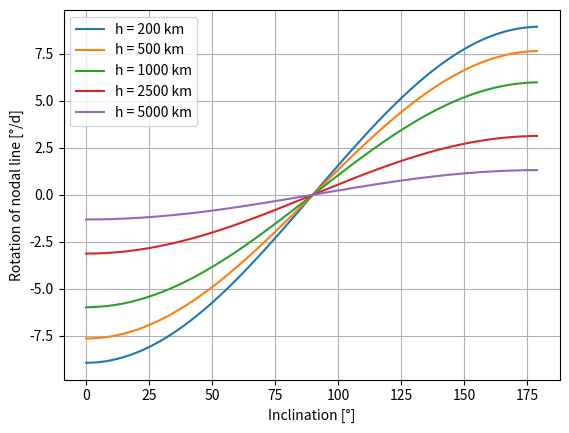
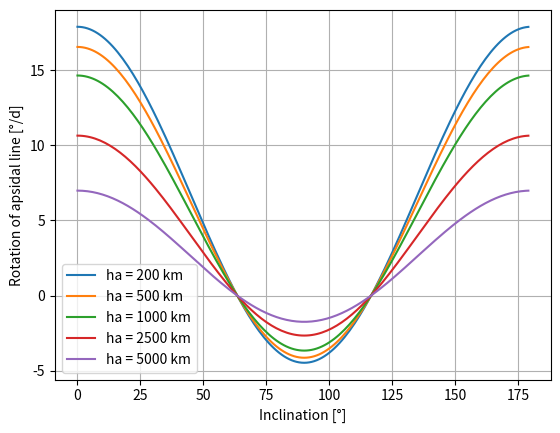

These figures' Python source, in order:
"""
This program was created exclusively for the course "Raumflugmechanik"
(Spaceflight Dynamics) at FH Aachen University of Applied Sciences
[redacted]
"""

import numpy as np
import matplotlib.pyplot as plt


class Earth:
    mu = 398600.4  # Gravitational parameter in [km^3/s^2]
    R = 6378.14  # Radius in [km]
    J2 = 0.00108263  # J2


e = Earth()  # Create Earth object


def calculate_prefactor(a, ecc):
    n = np.sqrt(e.mu / np.power(a, 3))  # Calculate mean motion in [°/s]
    return -3 * n * e.J2 * np.power(e.R, 2) / (2 * np.power(a, 2) * np.power(1 - np.power(ecc, 2), 2))


def rotation_nodal_line(i, h, ecc):  # Calculate dOmega / dt
    i = i * np.pi / 180  # Convert inclination to [°]
    ran = calculate_prefactor(e.R + h, ecc) * np.cos(i)  # Calculate dOmega / dt
    return ran * (180 / np.pi) * 86400  # Convert to [°/d]


def rotation_apsidal_line(i, a, ecc):  # Calculate domega / dt
    i = i * np.pi / 180  # Convert inclination to [°]
    rp = calculate_prefactor(a, ecc) * (5/2 * np.power(np.sin(i), 2) - 2)  # Calculate domega / dt
    return rp * (180 / np.pi) * 86400  # Convert to [°/d]


def plot_rot_nodal_line(inc, alt, ecc):
    fig, ax = plt.subplots()
    for j in range(0, 5):
        ax.plot(inc, rotation_nodal_line(inc, alt[j], ecc[j]), '-', label='h = {} km'.format(int(alt[j])))
    ax.legend()


def plot_rot_apsidal_line(inc, sma, h, ecc):
    fig, ax = plt.subplots()
    for j in range(0, 5):
        ax.plot(inc, rotation_apsidal_line(inc, sma[j], ecc[j]), '-', label='ha = {} km'.format(int(h[j])))
    ax.legend()


h_list = [200.0, 500.0, 1000.0, 2500.0, 5000.0]  # List of altitudes in [km]
hp = 200  # Pericenter altitude for apsidal rotation in [km]
rp = e.R + hp  # Pericenter radius for apsidal rotation in [km]
ha_list = [200.0, 500.0, 1000.0, 2500.0, 5000.0]  # List of apocenters for rotation of apsidal line in [km]
ecc0_list = [0.0] * 5  # List of eccentricities for rotation of nodal line
ecc_list = [0.0] * 5  # List of eccentricities for rotation od nodal line
sma_list = [0.0] * 5  # List of semi-major axes for rotation od nodal line
for j in range(0, 5):
    sma_list[j] = (rp + (e.R + ha_list[j])) / 2
    ecc_list[j] = 1 - rp / sma_list[j]
color_list = ['violet', 'cornflowerblue', 'darkturquoise', 'orange', 'crimson']  # List of plot colors

inc_range = np.arange(0, 180, 1)  # Range of inclinations in [°]

plot_rot_nodal_line(inc_range, h_list, ecc0_list)
plt.grid()
plt.xlabel("Inclination [°]")
plt.ylabel("Rotation of nodal line [°/d]")
plt.show()

plot_rot_apsidal_line(inc_range, sma_list, ha_list, ecc_list)
plt.grid()
plt.xlabel("Inclination [°]")
plt.ylabel("Rotation of apsidal line [°/d]")
plt.show()
